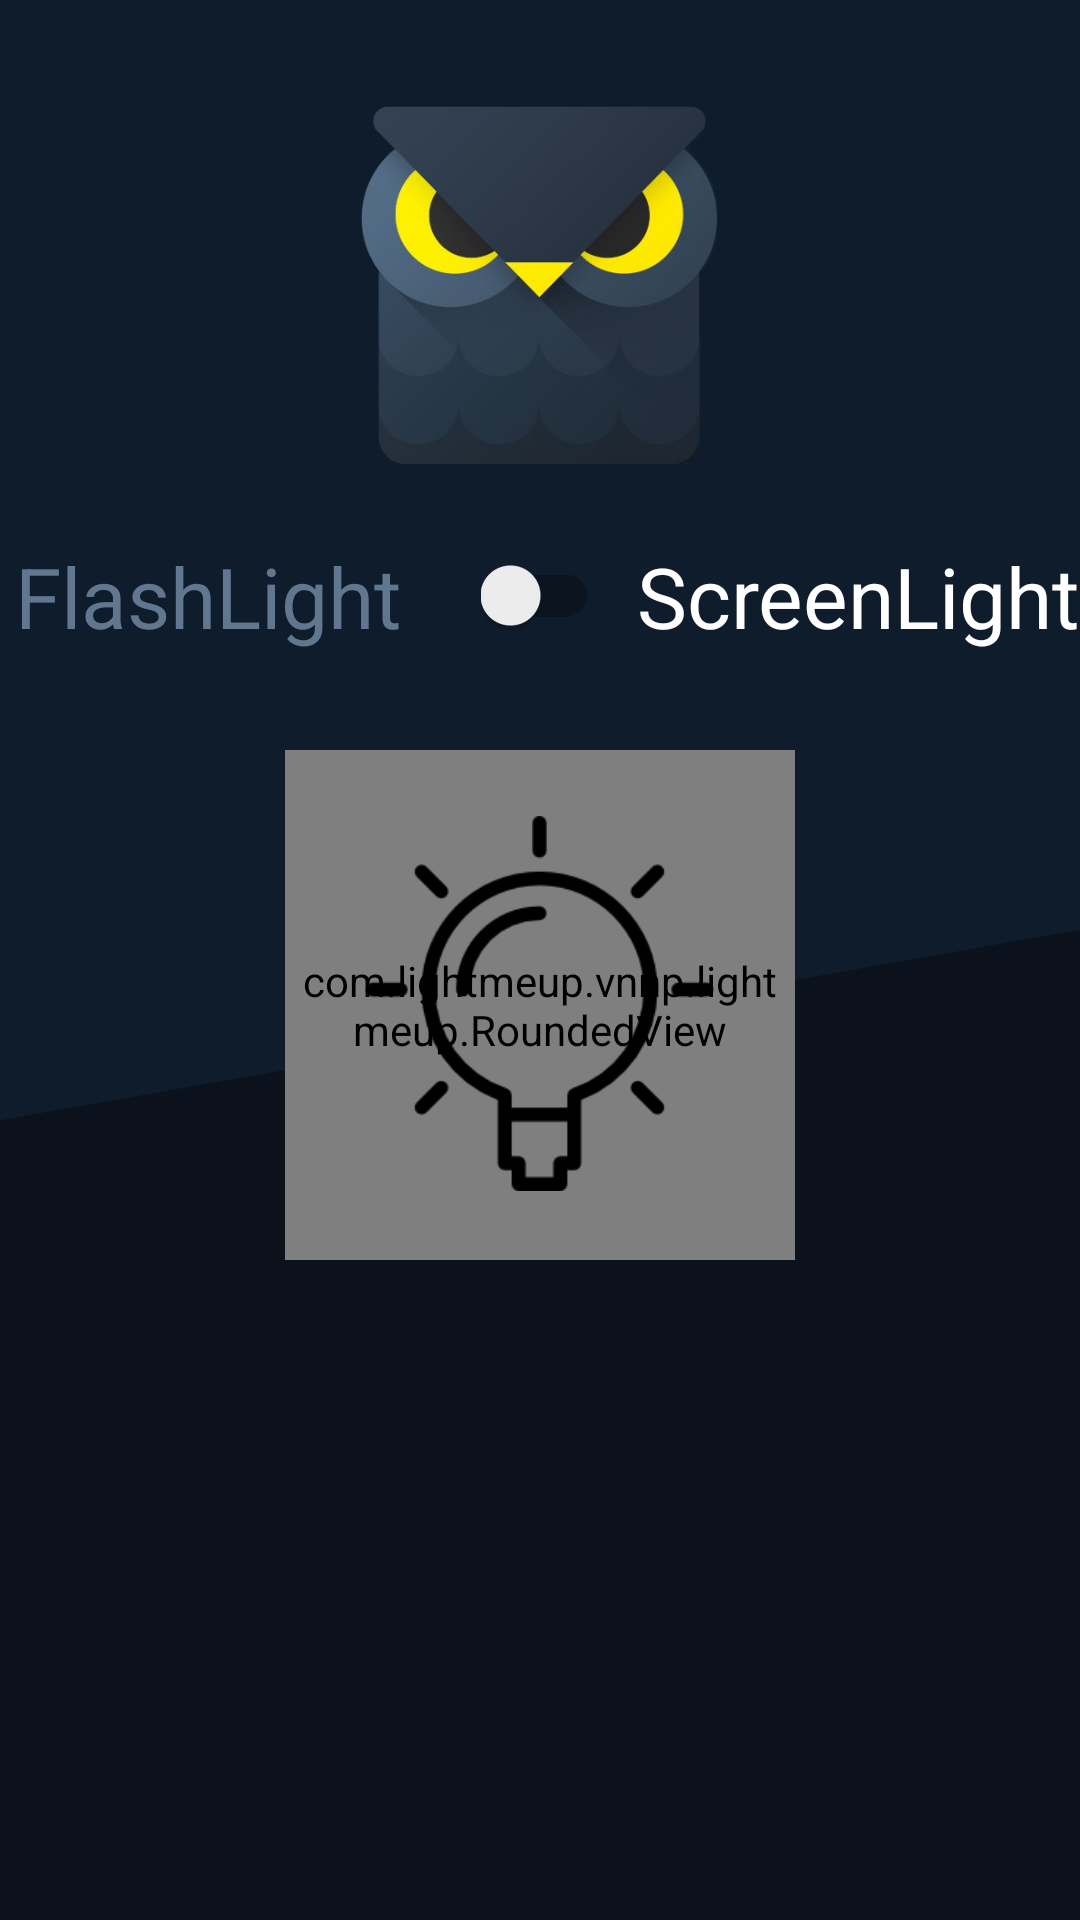

Write the Android layout XML for this screen, with the resource values it uses.
<!-- AndroidManifest.xml: application theme AppTheme -->
<!-- res/layout/activity_light_me_up_home.xml -->
<?xml version="1.0" encoding="utf-8"?>
<FrameLayout xmlns:android="http://schemas.android.com/apk/res/android"
    xmlns:tools="http://schemas.android.com/tools"
    android:layout_width="match_parent"
    android:layout_height="match_parent"
    android:background="#000000"
    android:orientation="vertical"
    tools:context="com.lightmeup.vnnp.lightmeup.LightMeUpHome">


    <LinearLayout
        android:layout_width="match_parent"
        android:layout_height="match_parent"
        android:background="#000000"
        android:orientation="vertical"
        tools:context="com.lightmeup.vnnp.lightmeup.LightMeUpHome">


        <RelativeLayout
            android:layout_width="match_parent"
            android:layout_height="match_parent"
            android:layout_weight="1"
            android:background="@drawable/diagonal">

            <ImageView
                android:id="@+id/owlImage"
                android:layout_width="120dp"
                android:layout_height="120dp"
                android:layout_centerHorizontal="true"
                android:layout_marginTop="35dp"
                android:src="@drawable/owl" />

            <RelativeLayout
                android:id="@+id/textLayout"
                android:layout_width="match_parent"
                android:layout_height="wrap_content"
                android:layout_below="@+id/owlImage"
                android:layout_marginTop="25dp">

                <TextView
                    android:id="@+id/txtflashlight"
                    android:layout_width="wrap_content"
                    android:layout_height="wrap_content"
                    android:layout_centerVertical="true"
                    android:text="FlashLight"
                    android:layout_marginLeft="5dp"
                    android:textColor="@color/colorAccent"
                    android:textSize="28sp" />


                <android.support.v7.widget.SwitchCompat
                    android:id="@+id/switchComponent"
                    android:theme="@style/SettingsSwitch"
                    android:layout_width="wrap_content"
                    android:layout_height="wrap_content"
                    android:layout_centerInParent="true" />

                <TextView
                    android:id="@+id/txtScreenLight"
                    android:layout_width="wrap_content"
                    android:layout_centerVertical="true"
                    android:layout_height="wrap_content"
                    android:layout_alignParentRight="true"
                    android:text="ScreenLight"
                    android:textColor="@android:color/white"
                    android:textSize="28sp" />
            </RelativeLayout>
        </RelativeLayout>


        <RelativeLayout
            android:layout_width="match_parent"
            android:layout_height="match_parent"
            android:layout_weight="2"
            android:background="#0B121B">


        </RelativeLayout>

    </LinearLayout>

    <RelativeLayout
        android:layout_width="match_parent"
        android:layout_height="wrap_content"
        android:layout_marginTop="250dp">

        <com.lightmeup.vnnp.lightmeup.RoundedView
            android:id="@+id/roundedView"
            android:layout_width="170dp"
            android:layout_height="170dp"
            android:layout_centerHorizontal="true" />

        <ImageView
            android:id="@+id/imageControl"
            android:layout_width="125dp"
            android:layout_height="125dp"
            android:layout_centerHorizontal="true"
            android:layout_marginTop="22dp"
            android:src="@drawable/offstateblack">

        </ImageView>

    </RelativeLayout>

</FrameLayout>
<!-- resources referenced by this layout -->
<resources>
  <color name="colorAccent">#60778F</color>
  <!-- drawable diagonal (drawable) -->
  <layer-list
      xmlns:android="http://schemas.android.com/apk/res/android">
  
      <item android:drawable="@color/colorDiagonalTop"/>
  
      <item android:top="380dp"
          android:bottom="-380dp"
          android:left="0dp"
          android:right="-380dp">
          <rotate
              android:fromDegrees="-10"
              android:pivotX="0%"
              android:pivotY="100%">
              <shape
                  android:shape="rectangle">
                  <solid
                      android:color="#0B121B"/>
              </shape>
          </rotate>
      </item>
  
  
  </layer-list>
  <!-- drawable offstateblack: png bitmap (drawable, 4999 bytes) -->
  <!-- drawable owl: png bitmap (drawable, 81519 bytes) -->
  <style name="SettingsSwitch">
          
          <item name="colorControlActivated">#E6D300</item>
      </style>
  <style name="AppTheme" parent="Theme.AppCompat.Light.DarkActionBar">
          
          <item name="colorPrimary">@color/colorPrimary</item>
          <item name="colorPrimaryDark">@color/colorPrimaryDark</item>
          <item name="colorAccent">@color/colorAccent</item>
      </style>
  <color name="colorDiagonalTop">#0F1C2C</color>
  <color name="colorPrimary">#3F51B5</color>
  <color name="colorPrimaryDark">#303F9F</color>
</resources>
